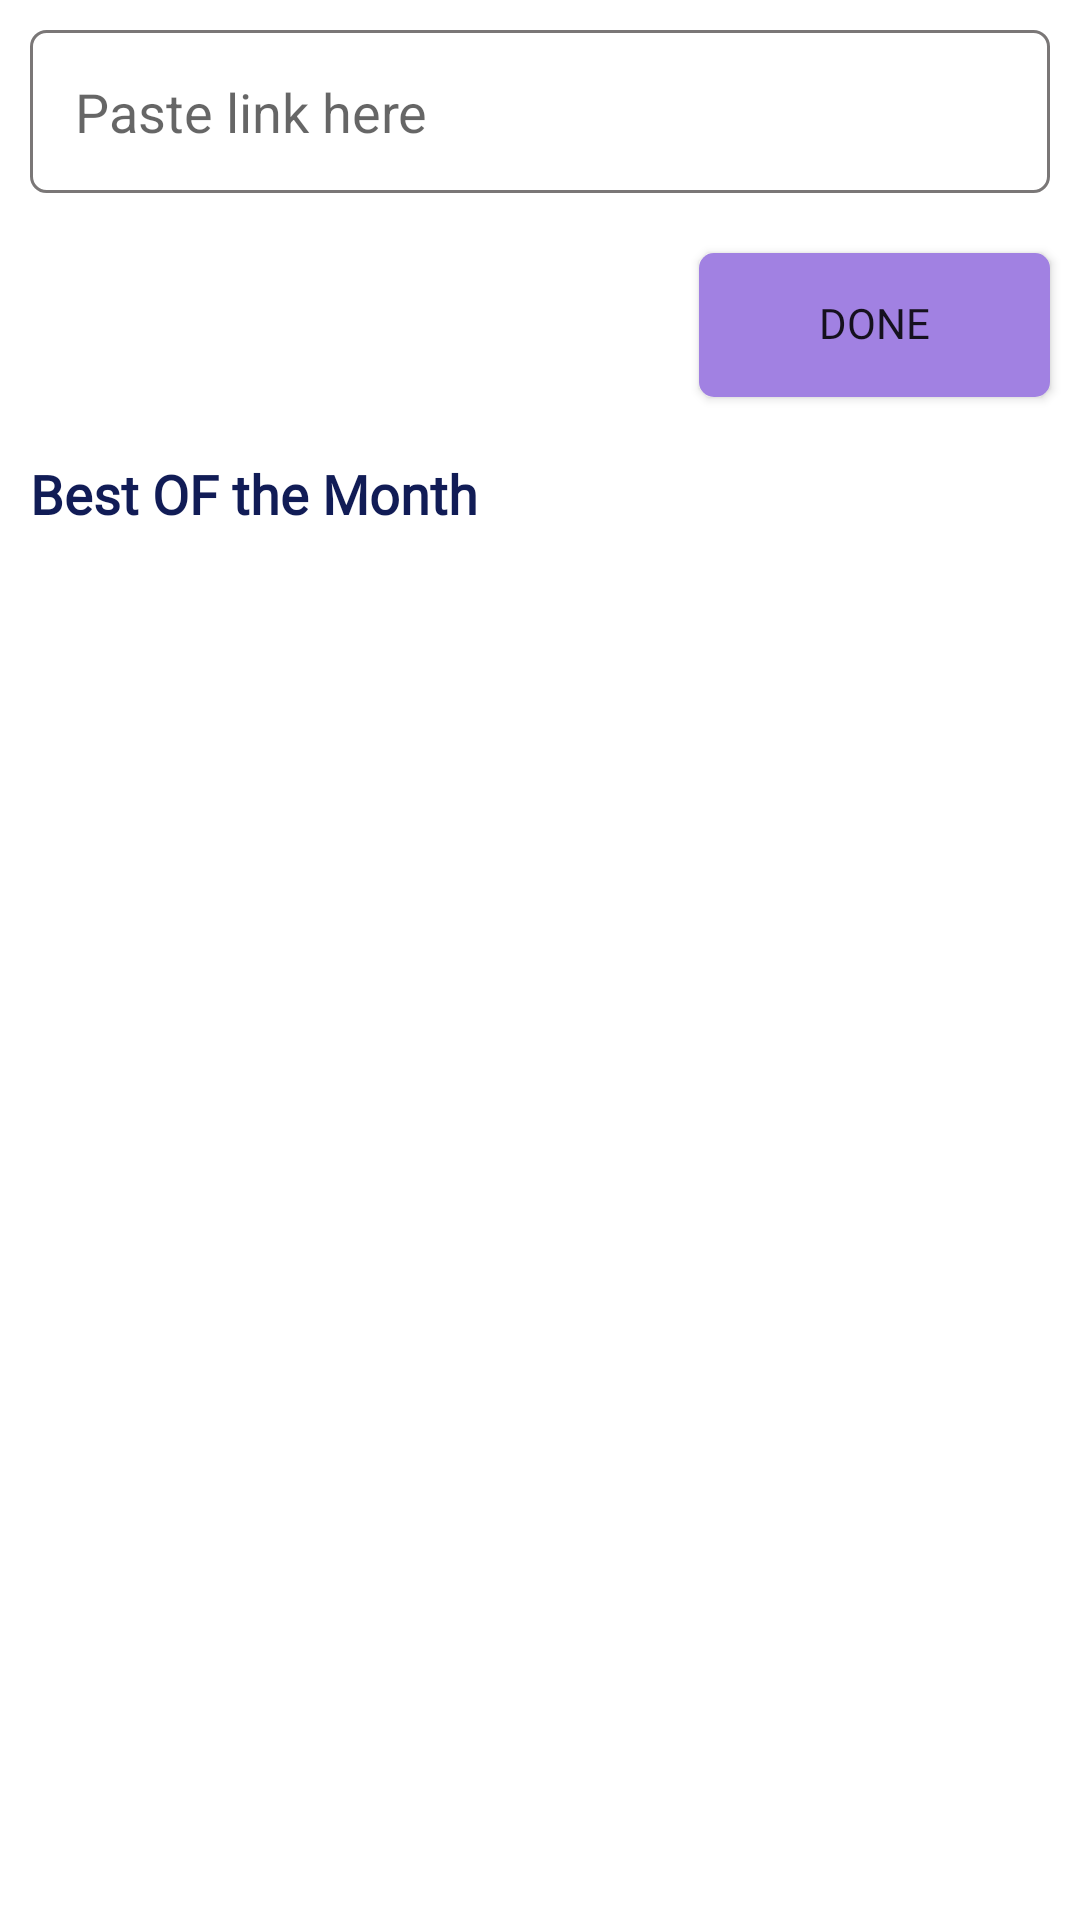

Reconstruct the res/layout file that produces this screen, plus the resources it refers to.
<!-- AndroidManifest.xml: application theme Theme.ArtWallpaperAdmin -->
<!-- res/layout/activity_bomactivity.xml -->
<?xml version="1.0" encoding="utf-8"?>
<LinearLayout xmlns:android="http://schemas.android.com/apk/res/android"
    xmlns:app="http://schemas.android.com/apk/res-auto"
    xmlns:tools="http://schemas.android.com/tools"
    android:layout_width="match_parent"
    android:layout_height="match_parent"
    android:orientation="vertical"
    android:gravity="end"
    tools:context=".BOMActivity">

    <EditText
        android:layout_width="match_parent"
        android:layout_height="wrap_content"
        android:padding="15dp"
        android:id="@+id/editLink"
        android:hint="Paste link here"
        android:background="@drawable/edit_shape"
        android:layout_margin="10dp"/>
    <Button
        android:layout_width="wrap_content"
        android:layout_height="wrap_content"
        android:layout_margin="10dp"
        android:id="@+id/btn_Done"
        android:paddingStart="40dp"
        android:paddingBottom="10dp"
        android:paddingTop="10dp"
        android:fontFamily="@font/nunito_bold"
        android:includeFontPadding="false"
        android:background="@drawable/btn_shape"
        android:paddingEnd="40dp"
        android:text="Done"/>


    <TextView
        android:layout_width="match_parent"
        android:layout_height="wrap_content"
        android:layout_marginTop="50dp"
        android:layout_marginBottom="10dp"
        android:fontFamily="@font/nunito_bold"
        android:textStyle="bold"
        android:gravity="start"
        android:text="Best OF the Month"
        android:layout_margin="10dp"
        android:textColor="@color/wallpaperprimary"
        android:textSize="18dp"
        app:layout_constraintBottom_toBottomOf="parent" />

    <androidx.recyclerview.widget.RecyclerView
        android:layout_width="match_parent"
        android:layout_marginStart="10dp"
        android:id="@+id/rcvBOM"
        android:layout_marginEnd="10dp"
        android:layout_height="match_parent"
  />

</LinearLayout>
<!-- resources referenced by this layout -->
<resources>
  <color name="wallpaperprimary">#111C56</color>
  <!-- drawable btn_shape (drawable) -->
  <?xml version="1.0" encoding="utf-8"?>
  <shape xmlns:android="http://schemas.android.com/apk/res/android" android:shape="rectangle">
  
      <solid android:color="@color/button_color"/>
      <corners android:radius="5dp"/>
  
  
  </shape>
  <!-- drawable edit_shape (drawable) -->
  <?xml version="1.0" encoding="utf-8"?>
  <shape xmlns:android="http://schemas.android.com/apk/res/android" android:shape="rectangle">
  
      <stroke android:color="#7A7777"
          android:width="1dp"/>
      <corners android:radius="5dp"/>
  
  </shape>
  <style name="Theme.ArtWallpaperAdmin" parent="Theme.MaterialComponents.DayNight.DarkActionBar">
          
          <item name="colorPrimary">@color/purple_500</item>
          <item name="colorPrimaryVariant">@color/purple_700</item>
          <item name="colorOnPrimary">@color/white</item>
          
          <item name="colorSecondary">@color/teal_200</item>
          <item name="colorSecondaryVariant">@color/teal_700</item>
          <item name="colorOnSecondary">@color/black</item>
          
          <item name="android:statusBarColor" tools:targetApi="l">?attr/colorPrimaryVariant</item>
          
      </style>
  <color name="button_color">#A181E2</color>
  <color name="purple_500">#FF6200EE</color>
  <color name="purple_700">#FF3700B3</color>
  <color name="white">#FFFFFFFF</color>
  <color name="teal_200">#FF03DAC5</color>
  <color name="teal_700">#FF018786</color>
  <color name="black">#FF000000</color>
</resources>
